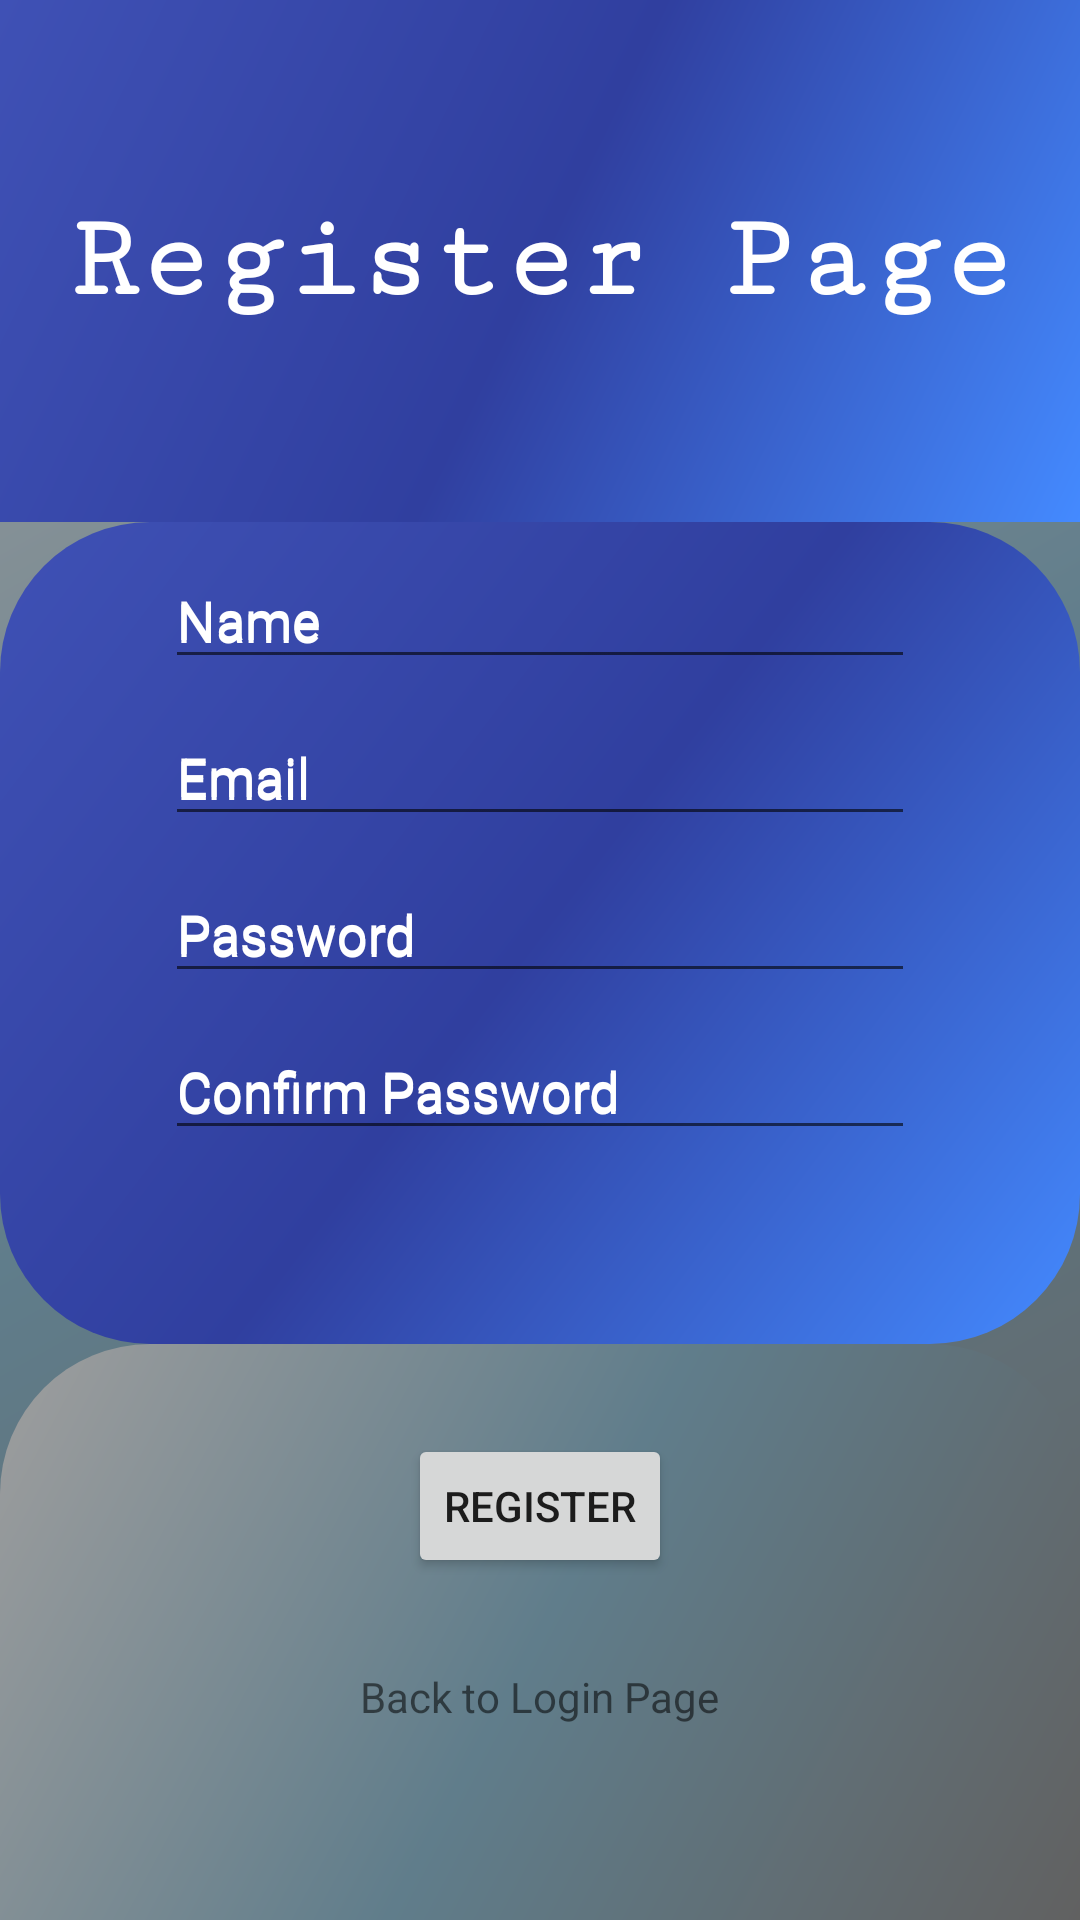

Reconstruct the res/layout file that produces this screen, plus the resources it refers to.
<!-- AndroidManifest.xml: application theme AppTheme -->
<!-- res/layout/content_register.xml -->
<?xml version="1.0" encoding="utf-8"?>
<LinearLayout xmlns:android="http://schemas.android.com/apk/res/android"
    xmlns:tools="http://schemas.android.com/tools"
    android:layout_width="match_parent"
    android:layout_height="match_parent"
    android:background="@drawable/background2"
    android:orientation="vertical"
    tools:context="com.arianasp.projectws.MainActivity">

    <LinearLayout
        android:layout_width="match_parent"
        android:layout_height="wrap_content"
        android:layout_weight="2"
        android:background="@drawable/background0">

        <TextView
            style="@style/tvRegister" />

    </LinearLayout>

    <LinearLayout
        android:layout_width="match_parent"
        android:layout_height="wrap_content"
        android:layout_weight="1"
        android:background="@drawable/background1"
        android:orientation="vertical">

        <android.support.design.widget.TextInputLayout
            style="@style/regEtName">

            <EditText
                android:id="@+id/regEtName"
                style="@style/regEtName"/>

        </android.support.design.widget.TextInputLayout>


        <android.support.design.widget.TextInputLayout
            style="@style/regEtEmail">

            <EditText
                android:id="@+id/regEtEmail"
                style="@style/regEtEmail"/>

        </android.support.design.widget.TextInputLayout>

        <android.support.design.widget.TextInputLayout
            style="@style/regEtPassword">

            <EditText
                android:id="@+id/regEtPassword"
                style="@style/regEtPassword"/>

        </android.support.design.widget.TextInputLayout>

        <android.support.design.widget.TextInputLayout
            style="@style/regEtConfPassword">

            <EditText
                android:id="@+id/regEtConfPassword"
                style="@style/regEtConfPassword"/>

        </android.support.design.widget.TextInputLayout>

    </LinearLayout>

    <LinearLayout
        android:layout_width="match_parent"
        android:layout_height="wrap_content"
        android:layout_weight="1"
        android:background="@drawable/background2"
        android:orientation="vertical">

        <Button
            android:id="@+id/btnReg"
            style="@style/regBtn"/>

        <TextView
            android:id="@+id/tv_back"
            style="@style/tvBack"/>


    </LinearLayout>

</LinearLayout>
<!-- resources referenced by this layout -->
<resources>
  <!-- drawable background0 (drawable) -->
  <shape xmlns:android="http://schemas.android.com/apk/res/android"
      android:shape="rectangle">
      <gradient
          android:angle="135"
          android:centerColor="#303F9F"
          android:endColor="#3F51B5"
          android:startColor="#448AFF"
          android:type="linear" />
  
  </shape>
  <!-- drawable background2 (drawable) -->
  <shape xmlns:android="http://schemas.android.com/apk/res/android"
      android:shape="rectangle">
      <gradient
          android:angle="135"
          android:centerColor="#607d8b"
          android:endColor="#9E9E9E"
          android:startColor="#616161"
          android:type="linear" />
      <corners
          android:topLeftRadius="50dp"
          android:topRightRadius="50dp"/>
  </shape>
  <style name="regBtn">
          <item name="android:layout_width">wrap_content</item>
          <item name="android:layout_height">wrap_content</item>
          <item name="android:layout_gravity">center</item>
          <item name="android:layout_marginTop">30dp</item>
          <item name="android:text">Register</item>
      </style>
  <style name="regEtConfPassword">
          <item name="android:layout_width">250dp</item>
          <item name="android:layout_height">wrap_content</item>
          <item name="android:layout_gravity">center</item>
          <item name="android:hint">Confirm Password</item>
          <item name="android:inputType">textPassword</item>
          <item name="android:textColor">@color/white</item>
          <item name="android:textColorHint">@color/white</item>
      </style>
  <style name="regEtEmail">
          <item name="android:layout_width">250dp</item>
          <item name="android:layout_height">wrap_content</item>
          <item name="android:layout_gravity">center</item>
          <item name="android:hint">Email</item>
          <item name="android:textColor">@color/white</item>
          <item name="android:textColorHint">@color/white</item>
      </style>
  <style name="regEtName">
          <item name="android:layout_width">250dp</item>
          <item name="android:layout_height">wrap_content</item>
          <item name="android:layout_gravity">center</item>
          <item name="android:hint">Name</item>
          <item name="android:textColor">@color/white</item>
          <item name="android:textColorHint">@color/white</item>
      </style>
  <style name="regEtPassword">
          <item name="android:layout_width">250dp</item>
          <item name="android:layout_height">wrap_content</item>
          <item name="android:layout_gravity">center</item>
          <item name="android:hint">Password</item>
          <item name="android:inputType">textPassword</item>
          <item name="android:textColor">@color/white</item>
          <item name="android:textColorHint">@color/white</item>
      </style>
  <style name="tvBack">
          <item name="android:layout_width">wrap_content</item>
          <item name="android:layout_height">wrap_content</item>
          <item name="android:layout_gravity">center</item>
          <item name="android:layout_marginTop">30dp</item>
          <item name="android:onClick">backHome</item>
          <item name="android:linksClickable">true</item>
          <item name="android:text">Back to Login Page</item>
      </style>
  <style name="AppTheme" parent="AppTheme.Base">
          <item name="colorPrimary">@color/colorPrimary</item>
          <item name="colorPrimaryDark">@color/colorPrimaryDark</item>
          <item name="colorAccent">@color/colorAccent</item>
          <item name="android:statusBarColor">@color/colorPrimaryDark</item>
  
      </style>
  <color name="colorPrimary">#3F51B5</color>
  <color name="colorPrimaryDark">#303f9f</color>
  <color name="colorAccent">#ff4081</color>
  <!-- not gathered from this repository: default colours our renderer supplied (Android Studio template values) -->
  <color name="white">#FFFFFFFF</color>
</resources>
